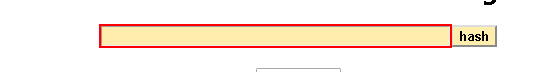
Task: Client Security Hash
Workflow: Get Hash Code

Step 1: type [in_WI_Details] into the text box
